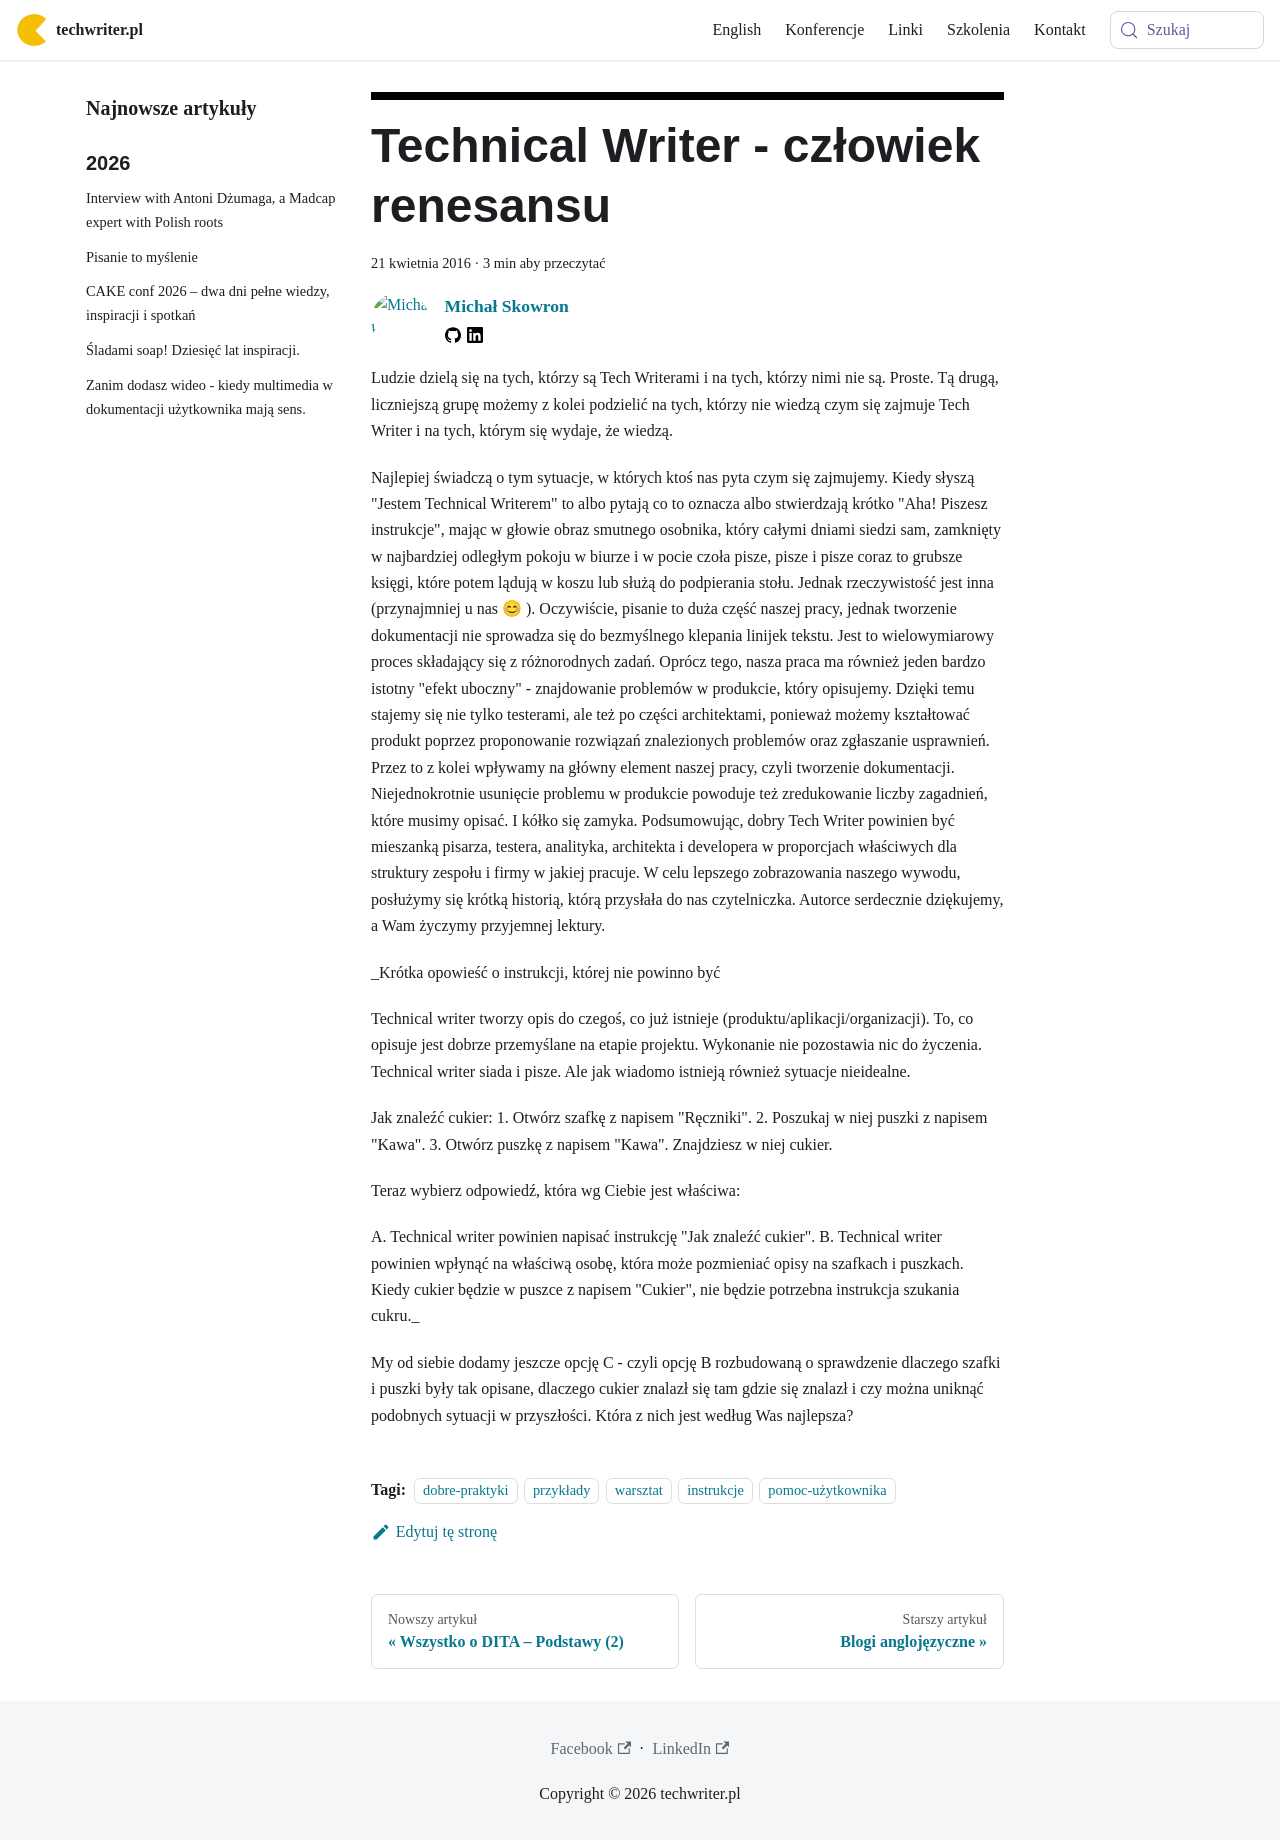

repository: techwriter-pl/techwriter-pl.github.io · page: technical-writer-czlowiek-renesansu/index.html · generator: docusaurus

---
title: 'Technical Writer - człowiek renesansu'
authors: mojk
date: '2016-04-21'
tags:
  - 'dobre-praktyki'
  - 'przykłady'
  - 'warsztat'
  - 'instrukcje'
  - 'pomoc-użytkownika'
coverImage: 'man_sitting_with_book-e1461134779202.png'
---

Ludzie dzielą się na tych, którzy są Tech Writerami i na tych, którzy nimi nie
są. Proste. Tą drugą, liczniejszą grupę możemy z kolei podzielić na tych, którzy
nie wiedzą czym się zajmuje Tech Writer i na tych, którym się wydaje, że wiedzą.

<!--truncate-->

Najlepiej świadczą o tym sytuacje, w których ktoś nas pyta czym się zajmujemy.
Kiedy słyszą "Jestem Technical Writerem" to albo pytają co to oznacza albo
stwierdzają krótko "Aha! Piszesz instrukcje", mając w głowie obraz smutnego
osobnika, który całymi dniami siedzi sam, zamknięty w najbardziej odległym
pokoju w biurze i w pocie czoła pisze, pisze i pisze coraz to grubsze księgi,
które potem lądują w koszu lub służą do podpierania stołu. Jednak rzeczywistość
jest inna (przynajmniej u nas 😊 ). Oczywiście, pisanie to duża część naszej
pracy, jednak tworzenie dokumentacji nie sprowadza się do bezmyślnego klepania
linijek tekstu. Jest to wielowymiarowy proces składający się z różnorodnych
zadań. Oprócz tego, nasza praca ma również jeden bardzo istotny "efekt
uboczny" - znajdowanie problemów w produkcie, który opisujemy. Dzięki temu
stajemy się nie tylko testerami, ale też po części architektami, ponieważ możemy
kształtować produkt poprzez proponowanie rozwiązań znalezionych problemów oraz
zgłaszanie usprawnień. Przez to z kolei wpływamy na główny element naszej pracy,
czyli tworzenie dokumentacji. Niejednokrotnie usunięcie problemu w produkcie
powoduje też zredukowanie liczby zagadnień, które musimy opisać. I kółko się
zamyka. Podsumowując, dobry Tech Writer powinien być mieszanką pisarza, testera,
analityka, architekta i developera w proporcjach właściwych dla struktury
zespołu i firmy w jakiej pracuje. W celu lepszego zobrazowania naszego wywodu,
posłużymy się krótką historią, którą przysłała do nas czytelniczka. Autorce
serdecznie dziękujemy, a Wam życzymy przyjemnej lektury.

\_Krótka opowieść o instrukcji, której nie powinno być

Technical writer tworzy opis do czegoś, co już istnieje
(produktu/aplikacji/organizacji). To, co opisuje jest dobrze przemyślane na
etapie projektu. Wykonanie nie pozostawia nic do życzenia. Technical writer
siada i pisze. Ale jak wiadomo istnieją również sytuacje nieidealne.

Jak znaleźć cukier: 1. Otwórz szafkę z napisem "Ręczniki". 2. Poszukaj w niej
puszki z napisem "Kawa". 3. Otwórz puszkę z napisem "Kawa". Znajdziesz w niej
cukier.

Teraz wybierz odpowiedź, która wg Ciebie jest właściwa:

A. Technical writer powinien napisać instrukcję "Jak znaleźć cukier". B.
Technical writer powinien wpłynąć na właściwą osobę, która może pozmieniać opisy
na szafkach i puszkach. Kiedy cukier będzie w puszce z napisem "Cukier", nie
będzie potrzebna instrukcja szukania cukru.\_

My od siebie dodamy jeszcze opcję C - czyli opcję B rozbudowaną o sprawdzenie
dlaczego szafki i puszki były tak opisane, dlaczego cukier znalazł się tam gdzie
się znalazł i czy można uniknąć podobnych sytuacji w przyszłości. Która z nich
jest według Was najlepsza?
